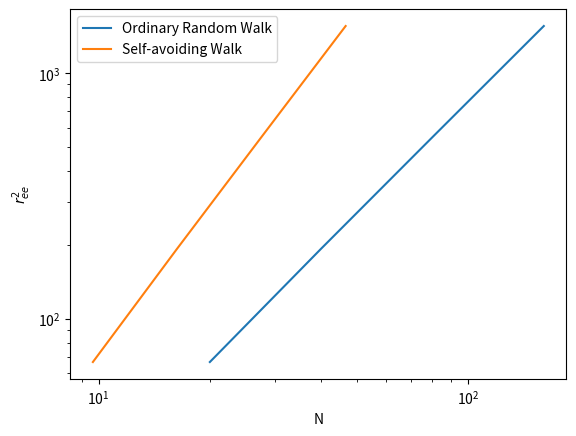

Reproduce this figure in Python.
from matplotlib.pyplot import *
from numpy import *
import scipy.stats as sp

N = array([20, 40, 80, 160])
r_sq = array([66.7, 193, 549, 1555])

slope, y_intercept, *a = sp.linregress(log(N), log(r_sq))  # finds the slope and y-intercept from the given data
print(slope / 2)

xscale('log')
yscale('log')
xlabel('N')
ylabel('$r_{ee}^2$')
plot(N, r_sq, label='Ordinary Random Walk')
plot(N ** (slope / 2), r_sq, label='Self-avoiding Walk')
legend()
# savefig('./graphs/random_walks.pdf')
